Run: headless pygame with SDL's dummy video driver; simulated clock (each Clock.tick advances the game by its frame time, no real sleeping); random seed 0; keys injected as events and as key.get_pressed() state; no mouse input.
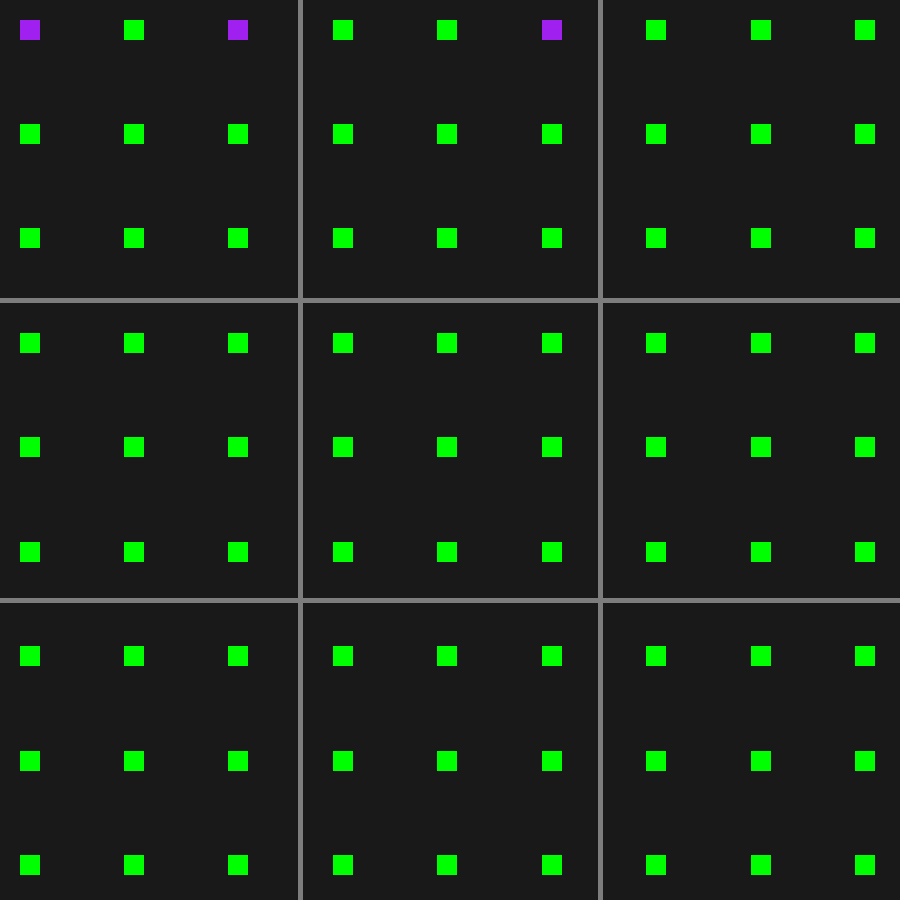
Frame 1 of 4 · flips 1–60 · no input
Frame 2 of 4 · flips 61–180 · tapped SPACE, RETURN · held RIGHT (→), D · screen unchanged from frame 1, image omitted
Frame 3 of 4 · flips 181–300 · held DOWN (↓), S · screen unchanged from frame 2, image omitted
Frame 4 of 4 · flips 301–420 · held LEFT (←), A, UP (↑), W · screen unchanged from frame 3, image omitted

The pygame program that drew these frames:

"""
This is a simple tic tac toe game that is meant to be implemented
as a multiplayer game.
It is the mega tic tac toe version that has nine game boards in
a master game board.

@Author: Peter Seger
"""
import pygame
import time


class Board():
    def __init__(self, pieces, focus, height=300, width=300, color='Grey'):
        self.focus = focus
        self.height = height
        self.width = width
        self.color = color
        self.pieces = pieces


class Piece:
    def __init__(self, color, height=20, width=20, x=0, y=0):
        self.color = color
        self.height = height
        self.width = width
        self.x = x
        self.y = y

    def set_color(self, color='Green'):
        self.color = color

    def get_color(self):
        return 'hello' + self.color

    def collision(self, x, y):
        x_range = range(self.x, self.x + 20)
        y_range = range(self.y, self.y + 20)
        if x in x_range and y in y_range:
            return True
        else:
            return False


class Game():
    def __init__(self, pieces=[], focus=0):
        self.pieces = pieces    # List of game pieces
        self.focus = focus  # Focus used to determine if the game is active


def readin_data(data):
    """
    This function takes a list of nested lists and does the following:
    -unzips unto each game
    -makes board objects for each game
        -makes pieces objects for each board

    Returns all the pieces with the correct x and y values
    """
    width = 900  # This can be changed
    height = 900    # This can be changed

    row1 = data[0]
    row2 = data[1]
    row3 = data[2]

    game1 = row1[0]
    game2 = row1[1]
    game3 = row1[2]
    game4 = row2[0]
    game5 = row2[1]
    game6 = row2[2]
    game7 = row3[0]
    game8 = row3[1]
    game9 = row3[2]

    game_colors = [game1, game2, game3, game4, game5, game6, game7, game8, game9]
    game_objs = []
    # build a list of pieces for each game with [0] being the focus value
    j = 0
    for game in game_colors:
        gametemp = Game()
        pieces = []
        gametemp.focus = game[0]
        for i in range(1, 10):
            piece = Piece('Green')
            piece.color = game[i]
            piece.x = 0  # Set default x value
            piece.y = 0  # Set default y value
            piece.width = 20    # Set defualt square width
            piece.height = 20   # Set default squre height
            pieces.append(piece)
        gametemp.pieces = pieces
        game_objs.append(gametemp)
        j += 1

    print(game_objs[2].pieces[7].y)

    # Send list of game objs to get assigned x and y positions
    # comes back as a list of game objs
    coordinated_pieces = coordinate_pieces(game_objs, width, height)
    return coordinated_pieces


def coordinate_pieces(game_objs, width, height):
    """
    This function takes a list of game objects, the width & hieght of the board
    Returns the same list of game objects, except with x, y, and color
    """
    for row in range(9):
        for collumn in range(9):
            if row == 0 and collumn == 0:
                game_objs[row].pieces[collumn].x = 20
                game_objs[row].pieces[collumn].y = 20
            elif collumn == 0 and row != 0:
                game_objs[row].pieces[collumn].x = row * (height + 40) / 9 + 20
                game_objs[row].pieces[collumn].y = 20
            elif collumn != 0 and row == 0:
                game_objs[row].pieces[collumn].x = 20
                game_objs[row].pieces[collumn].y = collumn * (width + 40) / 9 + 20
            else:
                game_objs[row].pieces[collumn].x = row * (height + 40) / 9 + 20
                game_objs[row].pieces[collumn].y = collumn * (width + 40) / 9 + 20
    return game_objs


class View_Setup():
    """
    This class sets up the board correctly and draws the
    pieces in their place
    """
    def __init__(self, model, screen):
        self.model = model
        self.screen = screen

    def draw(self):
        self.screen.fill(pygame.Color(25, 25, 25))
        # Draw vertical division lines
        pygame.draw.line(self.screen, pygame.Color(125, 125, 125), (900 / 3, 0), (900 / 3, 900), 5)
        pygame.draw.line(self.screen, pygame.Color(125, 125, 125), (2*900/3, 0), (2*900/3, 900), 5)

        # Draw horizontal division lines
        pygame.draw.line(self.screen, pygame.Color(125, 125, 125), (0, 900/3), (900, 900/3), 5)
        pygame.draw.line(self.screen, pygame.Color(125, 125, 125), (0, 2*900/3), (900, 2*900/3), 5)

        for game in self.model:
            for piece in game.pieces:
                pygame.draw.rect(self.screen, pygame.Color(piece.color),
                                 pygame.Rect(piece.x, piece.y,
                                             piece.width, piece.height))
        pygame.display.update()


if __name__ == '__main__':
    pygame.init()

    size = (900, 900)
    screen = pygame.display.set_mode(size)

    data = [[[0,"Purple","Green","Green","Green","Green","Green","Green","Green","Green"],[0,"Green","Green","Green","Green","Green","Green","Green","Green","Green"],[0,"Purple","Green","Green","Green","Green","Green","Green","Green","Green"]],[[0,"Green","Green","Green","Green","Green","Green","Green","Green","Green"],[0,"Green","Green","Green","Green","Green","Green","Green","Green","Green"],[0,"Purple","Green","Green","Green","Green","Green","Green","Green","Green"]],[[0,"Green","Green","Green","Green","Green","Green","Green","Green","Green"],[0,"Green","Green","Green","Green","Green","Green","Green","Green","Green"],[0,"Green","Green","Green","Green","Green","Green","Green","Green","Green"]]]
    model = readin_data(data)
    view = View_Setup(model, screen)

    running = True

    while running:
        for event in pygame.event.get():
            if event.type == pygame.QUIT:
                running = False
        view.draw()
        time.sleep(.001)

    pygame.quit()
